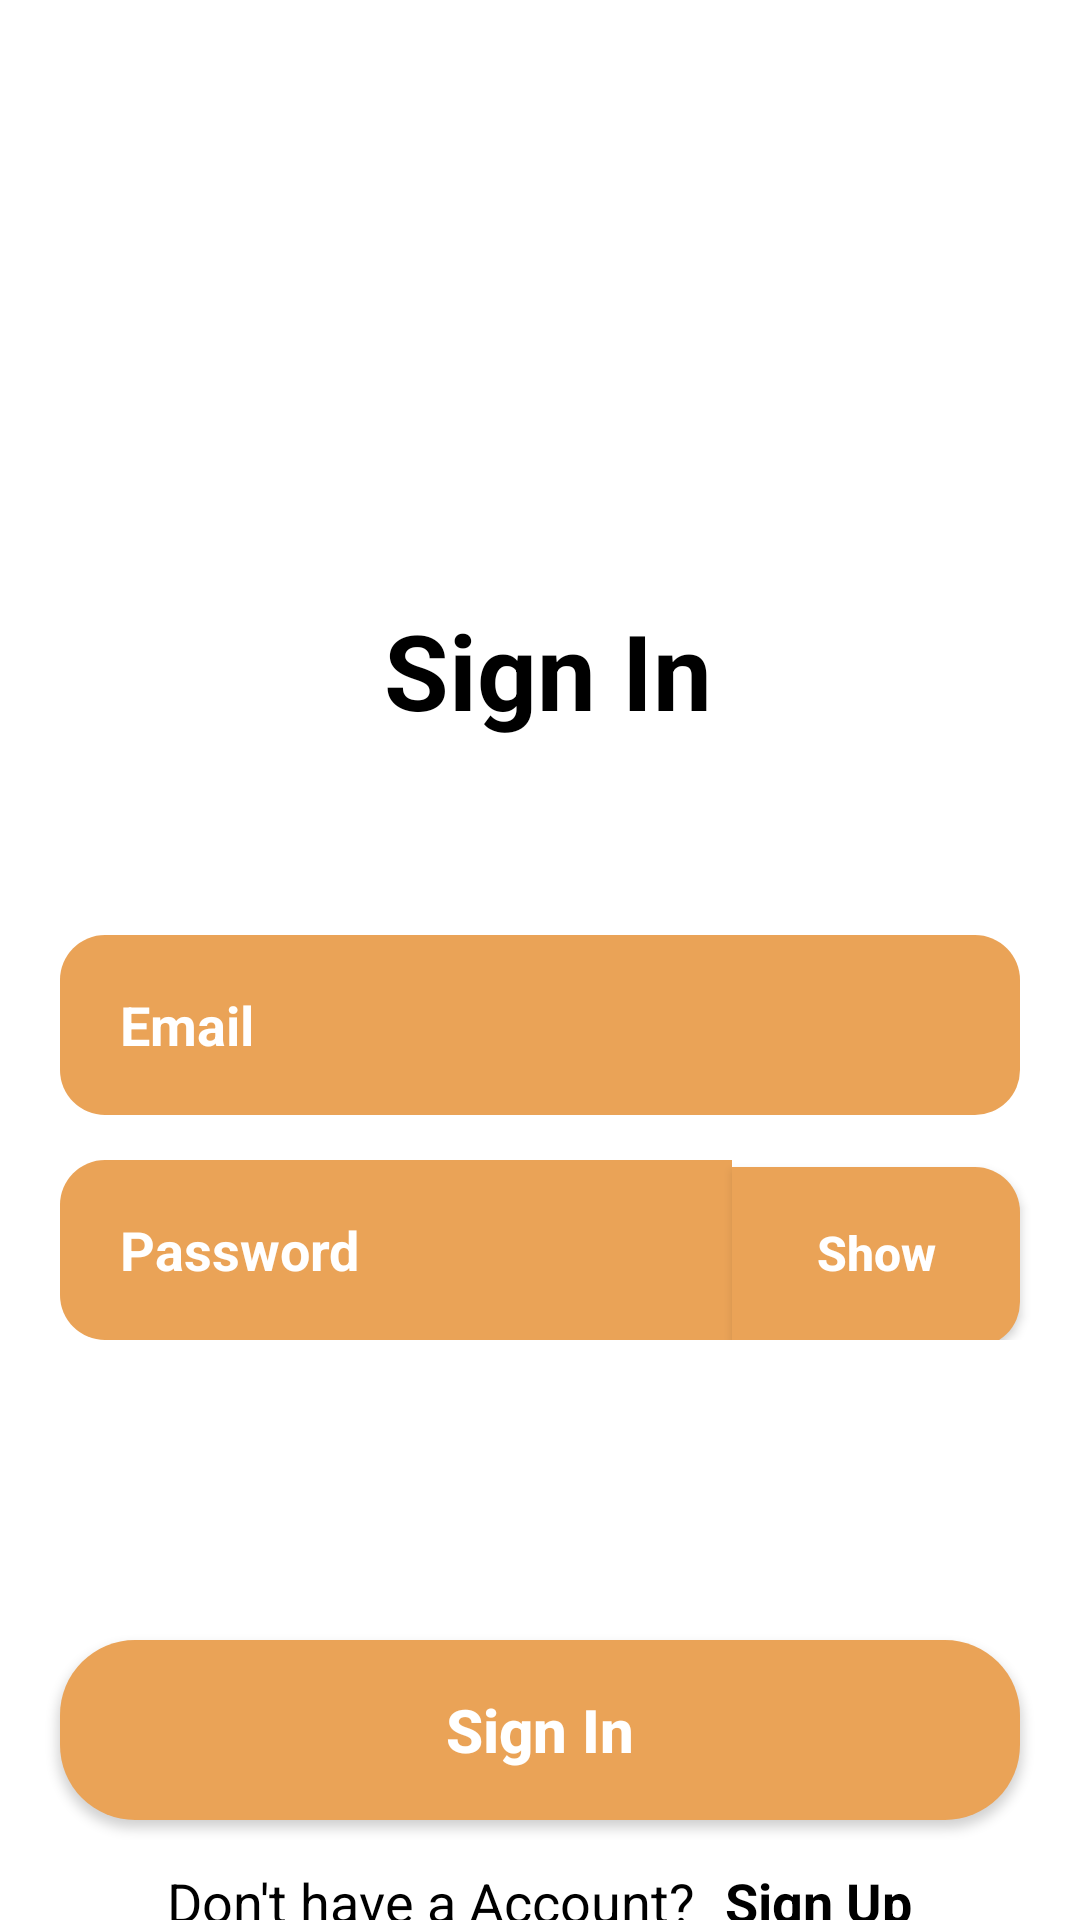

Write the Android layout XML for this screen, with the resource values it uses.
<!-- AndroidManifest.xml: application theme Theme.Foodableandroidjava -->
<!-- res/layout/activity_signin.xml -->
<?xml version="1.0" encoding="utf-8"?>
<RelativeLayout xmlns:android="http://schemas.android.com/apk/res/android"
    xmlns:app="http://schemas.android.com/apk/res-auto"
    xmlns:tools="http://schemas.android.com/tools"
    android:layout_width="match_parent"
    android:layout_height="match_parent"
    android:orientation="vertical"
    android:background="@color/white"
    tools:context=".Signin">

    
    <RelativeLayout
        android:id="@+id/mainLogo"
        android:layout_marginTop="40dp"
        android:layout_centerHorizontal="true"
        android:layout_width="wrap_content"
        android:layout_height="wrap_content"
        android:orientation="vertical">

        <ImageView
            android:id="@+id/mainLogoImg"
            android:layout_width="140dp"
            android:layout_height="140dp"
            android:layout_marginTop="10dp"
            android:src="@drawable/signin_logo" />

        <TextView
            android:id="@+id/mainLogoTxt"
            android:layout_width="wrap_content"
            android:layout_height="wrap_content"
            android:layout_below="@+id/mainLogoImg"
            android:layout_marginTop="10dp"
            android:gravity="center"
            android:paddingLeft="18dp"
            android:text="Sign In"
            android:textColor="@color/black"
            android:textSize="35dp"
            android:textStyle="bold">
        </TextView>
    </RelativeLayout>
    
    <LinearLayout
        android:id="@+id/emailPassLayout"
        android:layout_below="@+id/mainLogo"
        android:layout_width="match_parent"
        android:layout_height="wrap_content"
        android:layout_marginTop="50dp"
        android:orientation="vertical">
        <EditText
            android:id="@+id/email"
            android:paddingLeft="20dp"
            android:layout_marginLeft="20dp"
            android:layout_marginRight="20dp"
            android:layout_marginTop="15dp"
            android:layout_width="match_parent"
            android:layout_height="60dp"
            android:hint="Email"
            android:textStyle="bold"
            android:background="@drawable/rounded_edit_text"
            android:textColorHint="#FFFFFF"
            android:inputType="textEmailAddress">
        </EditText>

        
        <LinearLayout
            android:id="@+id/passwordLayout"
            android:layout_width="match_parent"
            android:layout_height="match_parent"
            android:weightSum="1"
            android:orientation="horizontal">
            <EditText
                android:layout_weight="0.7"
                android:id="@+id/password"
                android:paddingLeft="20dp"
                android:layout_marginLeft="20dp"
                android:layout_marginTop="15dp"
                android:layout_width="0dp"
                android:layout_height="60dp"
                android:hint="Password"
                android:textStyle="bold"
                android:background="@drawable/password_rounded_edittext"
                android:textColorHint="#FFFFFF"
                android:inputType="textPassword">
            </EditText>
            <Button
                android:id="@+id/show_password"
                app:backgroundTint="@null"
                android:layout_weight="0.3"
                android:layout_width="0dp"
                android:layout_marginRight="20dp"
                android:layout_height="60dp"
                android:paddingBottom="3dp"
                android:text="Show"
                android:textSize="16dp"
                android:textStyle="bold"
                android:textAllCaps="false"
                android:textColor="#FFFFFF"
                android:background="@drawable/show_button_rounded"
                android:backgroundTint="@color/orange"
                android:layout_marginTop="15dp">
            </Button>
        </LinearLayout>

    </LinearLayout>

    
    <Button
        android:id="@+id/signin"
        android:layout_width="match_parent"
        android:layout_height="60dp"
        android:layout_below="@id/emailPassLayout"
        android:layout_marginLeft="20dp"
        android:layout_marginTop="100dp"
        android:layout_marginRight="20dp"
        android:background="@drawable/rounded_yellow_button"
        android:backgroundTint="@color/orange"
        android:text="Sign In"
        android:textAllCaps="false"
        android:textColor="@color/white"
        android:textSize="20dp"
        android:textStyle="bold"
        app:backgroundTint="@null">
    </Button>
    <LinearLayout
        android:id="@+id/signUpLayout"
        android:layout_width="wrap_content"
        android:layout_height="wrap_content"
        android:layout_below="@id/signin"
        android:orientation="horizontal"
        android:layout_marginTop="15dp"
        android:layout_centerHorizontal="true"
        >
        <TextView
            android:textColor="@color/black"
            android:layout_width="wrap_content"
            android:layout_height="wrap_content"
            android:text="Don't have a Account?"
            android:textSize="18sp"
            />

        <TextView
            android:id="@+id/signUp"
            android:textColor="@color/black"
            android:layout_below="@+id/signup"
            android:layout_width="wrap_content"
            android:layout_height="wrap_content"
            android:text="Sign Up"
            android:layout_marginLeft="10dp"
            android:textSize="18sp"
            android:textStyle="bold"
            />
    </LinearLayout>
    <TextView
        android:id="@+id/forgotPassword"
        android:layout_width="wrap_content"
        android:layout_height="wrap_content"
        android:text="Forgot Password?"
        android:textStyle="bold"
        android:textSize="17dp"
        android:layout_centerHorizontal="true"
        android:layout_below="@id/signUpLayout"/>
</RelativeLayout>
<!-- resources referenced by this layout -->
<resources>
  <color name="black">#FF000000</color>
  <color name="orange">#EAA357</color>
  <color name="white">#FFFFFFFF</color>
  <!-- drawable password_rounded_edittext (drawable-v24) -->
  <?xml version="1.0" encoding="utf-8"?>
  <shape xmlns:android="http://schemas.android.com/apk/res/android">
      android:shape="rectangle"
      android:padding="10dp">
      <solid android:color="@color/orange" />
      <corners
          android:bottomLeftRadius="15dp"
          android:topLeftRadius="15dp"
          />
  </shape>
  <!-- drawable rounded_edit_text (drawable-v24) -->
  <?xml version="1.0" encoding="utf-8"?>
  <shape xmlns:android="http://schemas.android.com/apk/res/android">
      android:shape="rectangle"
      android:padding="10dp">
      <solid android:color="@color/orange" />
      <corners
          android:bottomRightRadius="15dp"
          android:bottomLeftRadius="15dp"
          android:topLeftRadius="15dp"
          android:topRightRadius="15dp" />
  </shape>
  <!-- drawable rounded_yellow_button (drawable-v24) -->
  <?xml version="1.0" encoding="utf-8"?>
  <shape xmlns:android="http://schemas.android.com/apk/res/android">
      <solid android:color="@color/orange"></solid>
      <corners
          android:bottomLeftRadius="25dp"
          android:bottomRightRadius="25dp"
          android:topLeftRadius="25dp"
          android:topRightRadius="25dp" />
  </shape>
  <!-- drawable show_button_rounded (drawable-v24) -->
  <?xml version="1.0" encoding="utf-8"?>
  <shape xmlns:android="http://schemas.android.com/apk/res/android">
      android:shape="rectangle"
      android:padding="10dp">
      <solid android:color="@color/orange" />
      <corners
          android:bottomRightRadius="15dp"
          android:topRightRadius="15dp" />
  </shape>
  <style name="Theme.Foodableandroidjava" parent="Theme.MaterialComponents.DayNight.NoActionBar">
          
          <item name="colorPrimary">@color/purple_500</item>
          <item name="colorPrimaryVariant">@color/purple_700</item>
          <item name="colorOnPrimary">@color/white</item>
          
          <item name="colorSecondary">@color/teal_200</item>
          <item name="colorSecondaryVariant">@color/teal_700</item>
          <item name="colorOnSecondary">@color/black</item>
          
          <item name="android:statusBarColor" tools:targetApi="l">?attr/colorPrimaryVariant</item>
          
      </style>
  <color name="purple_500">#FF6200EE</color>
  <color name="purple_700">#FF3700B3</color>
  <color name="teal_200">#FF03DAC5</color>
  <color name="teal_700">#FF018786</color>
</resources>
